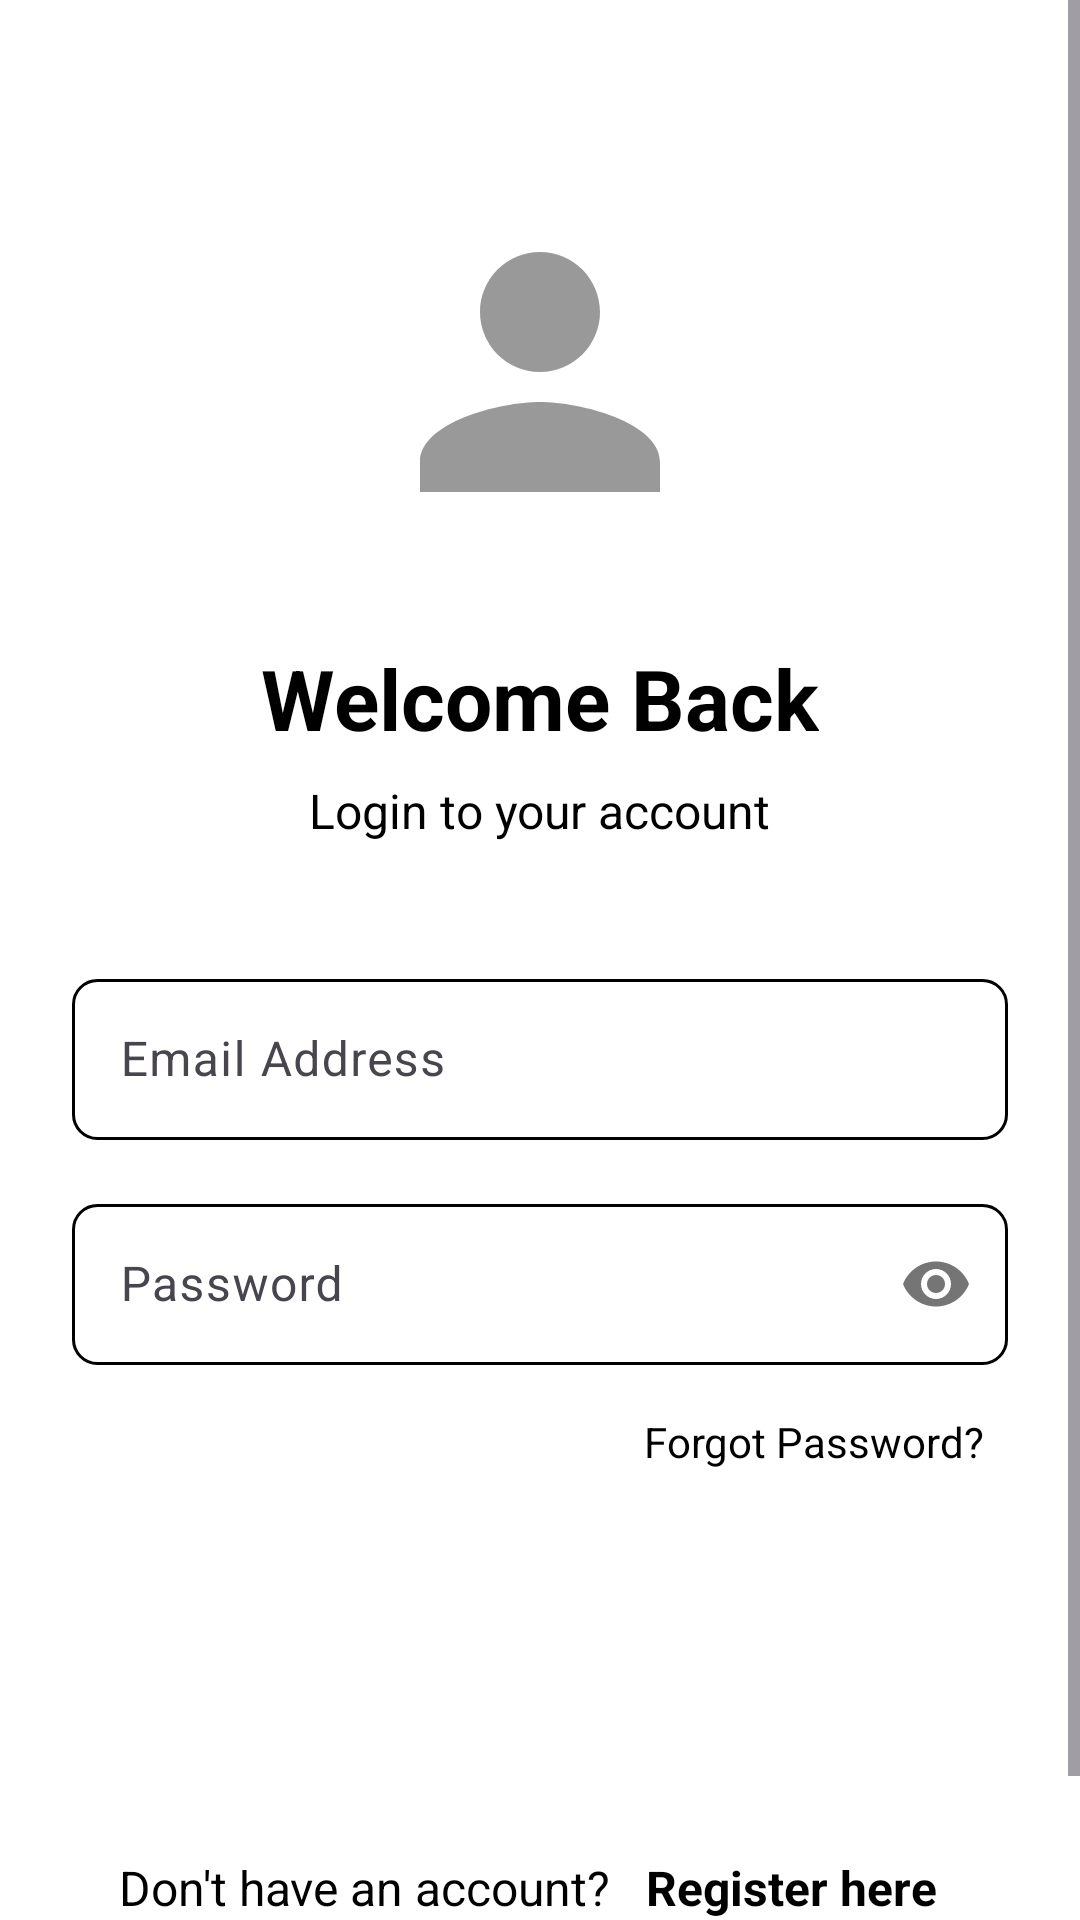

This screen was rendered from an Android layout file. Write that file and the resources it references.
<!-- AndroidManifest.xml: application theme Theme.AwatiMotors -->
<!-- res/layout/activity_login.xml -->
<?xml version="1.0" encoding="utf-8"?>
<ScrollView xmlns:android="http://schemas.android.com/apk/res/android"
    xmlns:app="http://schemas.android.com/apk/res-auto"
    xmlns:tools="http://schemas.android.com/tools"
    android:id="@+id/main"
    android:layout_width="match_parent"
    android:layout_height="match_parent"
    android:background="@color/white"
    tools:context=".Register.LoginActivity">

    <LinearLayout
        android:layout_width="match_parent"
        android:layout_height="wrap_content"
        android:orientation="vertical"
        android:padding="24dp"
        android:gravity="center">

        <ImageView
            android:layout_width="120dp"
            android:layout_height="120dp"
            android:layout_marginTop="40dp"
            android:layout_marginBottom="30dp"
            android:src="@drawable/ic_person_24dp"
            android:contentDescription="App Logo" />

        <TextView
            android:layout_width="wrap_content"
            android:layout_height="wrap_content"
            android:text="Welcome Back"
            android:textSize="28sp"
            android:textStyle="bold"
            android:textColor="@color/black"
            android:layout_marginBottom="8dp" />

        <TextView
            android:layout_width="wrap_content"
            android:layout_height="wrap_content"
            android:text="Login to your account"
            android:textSize="16sp"
            android:textColor="@color/black"
            android:layout_marginBottom="40dp" />

        <com.google.android.material.textfield.TextInputLayout
            android:layout_width="match_parent"
            android:layout_height="wrap_content"
            android:layout_marginBottom="16dp"
            app:boxStrokeColor="@color/black"
            app:hintTextColor="@color/black">

            <EditText
                android:id="@+id/etEmail"
                android:layout_width="match_parent"
                android:layout_height="wrap_content"
                android:hint="Email Address"
                android:inputType="textEmailAddress"
                android:padding="16dp"
                android:background="@drawable/edittext_background"
                android:textSize="16sp" />

        </com.google.android.material.textfield.TextInputLayout>

        <com.google.android.material.textfield.TextInputLayout
            android:layout_width="match_parent"
            android:layout_height="wrap_content"
            android:layout_marginBottom="8dp"
            app:boxStrokeColor="@color/black"
            app:hintTextColor="@color/black"
            app:passwordToggleEnabled="true">

            <EditText
                android:id="@+id/etPassword"
                android:layout_width="match_parent"
                android:layout_height="wrap_content"
                android:hint="Password"
                android:inputType="textPassword"
                android:padding="16dp"
                android:background="@drawable/edittext_background"
                android:textSize="16sp" />

        </com.google.android.material.textfield.TextInputLayout>

        <TextView
            android:id="@+id/tvForgotPassword"
            android:layout_width="wrap_content"
            android:layout_height="wrap_content"
            android:layout_gravity="end"
            android:text="Forgot Password?"
            android:textColor="@color/black"
            android:textSize="14sp"
            android:layout_marginBottom="32dp"
            android:padding="8dp" />

        <Button
            android:id="@+id/btnLogin"
            android:layout_width="match_parent"
            android:layout_height="wrap_content"
            android:text="Login"
            android:textSize="18sp"
            android:textStyle="bold"
            android:textColor="@color/white"
            android:background="@drawable/button_background"
            android:layout_marginBottom="24dp"
            android:padding="16dp" />

        <ProgressBar
            android:id="@+id/progressBar"
            android:layout_width="wrap_content"
            android:layout_height="wrap_content"
            android:visibility="gone"
            android:layout_marginBottom="24dp" />

        <LinearLayout
            android:layout_width="wrap_content"
            android:layout_height="wrap_content"
            android:orientation="horizontal"
            android:layout_marginBottom="20dp">

            <TextView
                android:layout_width="wrap_content"
                android:layout_height="wrap_content"
                android:text="Don't have an account? "
                android:textColor="@color/black"
                android:textSize="16sp" />

            <TextView
                android:id="@+id/tvRegister"
                android:layout_width="wrap_content"
                android:layout_height="wrap_content"
                android:text="Register here"
                android:textColor="@color/black"
                android:textSize="16sp"
                android:textStyle="bold"
                android:padding="8dp" />

        </LinearLayout>

    </LinearLayout>

</ScrollView>
<!-- resources referenced by this layout -->
<resources>
  <color name="black">#FF000000</color>
  <color name="white">#FFFFFFFF</color>
  <!-- drawable edittext_background (drawable) -->
  <?xml version="1.0" encoding="utf-8"?>
  <shape xmlns:android="http://schemas.android.com/apk/res/android">
      <solid android:color="@android:color/transparent" />
      <stroke android:width="1dp" android:color="@color/black" />
      <corners android:radius="8dp" />
  </shape>
  <!-- drawable ic_person_24dp (drawable) -->
  <?xml version="1.0" encoding="utf-8"?>
  <vector xmlns:android="http://schemas.android.com/apk/res/android"
      android:width="24dp"
      android:height="24dp"
      android:viewportWidth="24"
      android:viewportHeight="24"
      android:tint="@color/black_overlay">
      <path
          android:fillColor="@android:color/white"
          android:pathData="M12,12c2.21,0 4,-1.79 4,-4s-1.79,-4 -4,-4 -4,1.79 -4,4 1.79,4 4,4zM12,14c-2.67,0 -8,1.34 -8,4v2h16v-2c0,-2.66 -5.33,-4 -8,-4z"/>
  </vector>
  <style name="Theme.AwatiMotors" parent="Base.Theme.AwatiMotors" />
  <color name="black_overlay">#66000000</color>
  <style name="Base.Theme.AwatiMotors" parent="Theme.Material3.DayNight.NoActionBar">
          
          
      </style>
</resources>
